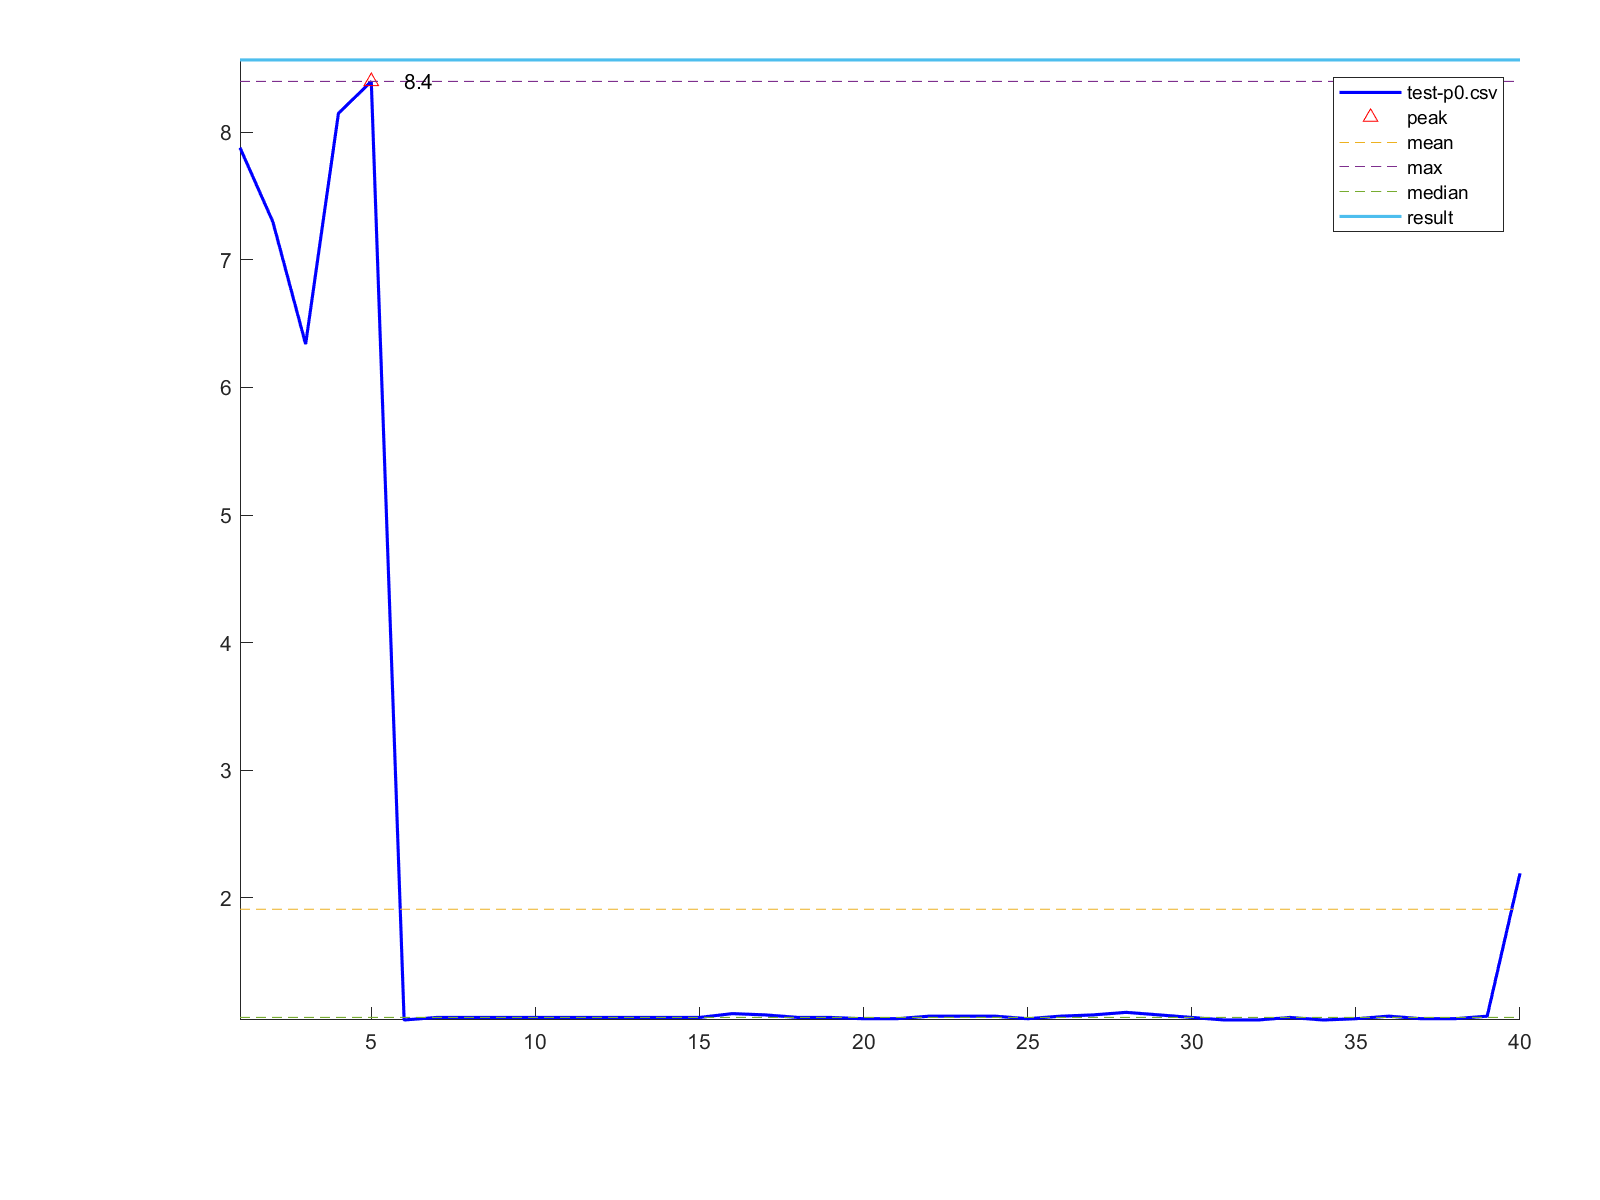

The file beside this chart, header and first rows:
1, 7.88
2, 7.3
3, 6.34
4, 8.15
5, 8.4
6, 1.04
7, 1.06
8, 1.06
9, 1.06
10, 1.06
11, 1.06
12, 1.06
13, 1.06
14, 1.06
15, 1.06
16, 1.09
17, 1.08
18, 1.06
19, 1.06
20, 1.05
21, 1.05
22, 1.07
23, 1.07
24, 1.07
25, 1.05
26, 1.07
27, 1.08
28, 1.1
29, 1.08
30, 1.06
31, 1.04
32, 1.04
33, 1.06
34, 1.04
35, 1.05
36, 1.07
37, 1.05
38, 1.05
39, 1.07
40, 2.19
